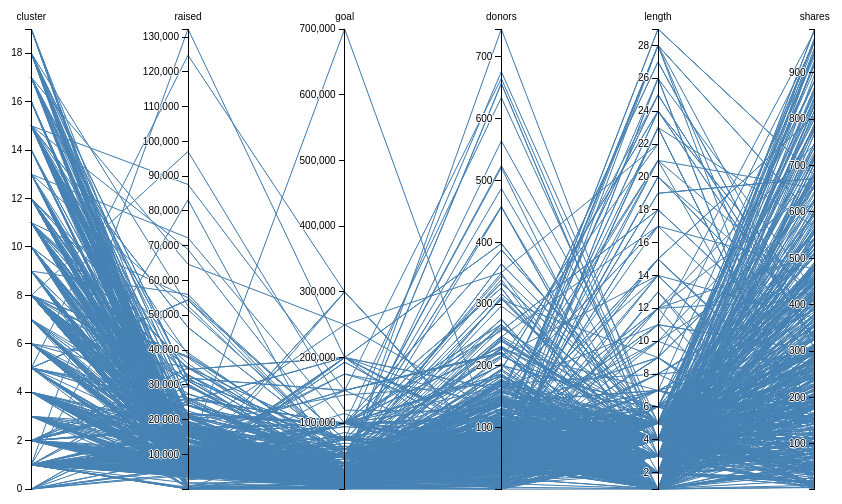
D3 v3 page, settled after 480 driven frames (8 s of simulated time); the page loaded 1 data file(s).



var margin = {top: 30, right: 10, bottom: 10, left: 10},
    width = 960 - margin.left - margin.right,
    height = 500 - margin.top - margin.bottom;

var x = d3.scale.ordinal().rangePoints([0, width], 1),
    y = {},
    dragging = {};

var line = d3.svg.line(),
    axis = d3.svg.axis().orient("left"),
    background,
    foreground;

var svg = d3.select("body").append("svg")
    .attr("width", width + margin.left + margin.right)
    .attr("height", height + margin.top + margin.bottom)
  .append("g")
    .attr("transform", "translate(" + margin.left + "," + margin.top + ")");

d3.csv("data/gfm-900.csv", function(error, cars) {


  // Extract the list of dimensions and create a scale for each.
  x.domain(dimensions = d3.keys(cars[0]).filter(function(d) {
    return d != "name" && (y[d] = d3.scale.linear()
        .domain(d3.extent(cars, function(p) { return +p[d]; }))
        .range([height, 0]));
  }));

  // Add grey background lines for context.
  background = svg.append("g")
      .attr("class", "background")
    .selectAll("path")
      .data(cars)
    .enter().append("path")
      .attr("d", path);

  // Add blue foreground lines for focus.
  foreground = svg.append("g")
      .attr("class", "foreground")
    .selectAll("path")
      .data(cars)
    .enter().append("path")
      .attr("d", path);

  // Add a group element for each dimension.
  var g = svg.selectAll(".dimension")
      .data(dimensions)
    .enter().append("g")
      .attr("class", "dimension")
      .attr("transform", function(d) { return "translate(" + x(d) + ")"; })
      .call(d3.behavior.drag()
        .origin(function(d) { return {x: x(d)}; })
        .on("dragstart", function(d) {
          dragging[d] = x(d);
          background.attr("visibility", "hidden");
        })
        .on("drag", function(d) {
          dragging[d] = Math.min(width, Math.max(0, d3.event.x));
          foreground.attr("d", path);
          dimensions.sort(function(a, b) { return position(a) - position(b); });
          x.domain(dimensions);
          g.attr("transform", function(d) { return "translate(" + position(d) + ")"; })
        })
        .on("dragend", function(d) {
          delete dragging[d];
          transition(d3.select(this)).attr("transform", "translate(" + x(d) + ")");
          transition(foreground).attr("d", path);
          background
              .attr("d", path)
            .transition()
              .delay(500)
              .duration(0)
              .attr("visibility", null);
        }));

  // Add an axis and title.
  g.append("g")
      .attr("class", "axis")
      .each(function(d) { d3.select(this).call(axis.scale(y[d])); })
    .append("text")
      .style("text-anchor", "middle")
      .attr("y", -9)
      .text(function(d) { return d; });

  // Add and store a brush for each axis.
  g.append("g")
      .attr("class", "brush")
      .each(function(d) {
        d3.select(this).call(y[d].brush = d3.svg.brush().y(y[d]).on("brushstart", brushstart).on("brush", brush));
      })
    .selectAll("rect")
      .attr("x", -8)
      .attr("width", 16);
});

function position(d) {
  var v = dragging[d];
  return v == null ? x(d) : v;
}

function transition(g) {
  return g.transition().duration(500);
}

// Returns the path for a given data point.
function path(d) {
  return line(dimensions.map(function(p) { return [position(p), y[p](d[p])]; }));
}

function brushstart() {
  d3.event.sourceEvent.stopPropagation();
}

// Handles a brush event, toggling the display of foreground lines.
function brush() {
  var actives = dimensions.filter(function(p) { return !y[p].brush.empty(); }),
      extents = actives.map(function(p) { return y[p].brush.extent(); });
  foreground.style("display", function(d) {
    return actives.every(function(p, i) {
      return extents[i][0] <= d[p] && d[p] <= extents[i][1];
    }) ? null : "none";
  });
}



### data: data/gfm-900.csv
cluster, raised, goal, donors, length, shares
5, 5975, 10000, 31, 3, 262
10, 3195, 15000, 51, 4, 125
3, 3080, 3200, 38, 4, 112
2, 2631, 35000, 65, 5, 562
11, 1765, 10000, 14, 5, 103
1, 1735, 2050, 34, 4, 14
10, 1060, 510, 11, 4, 43
18, 1045, 7000, 17, 13, 65
3, 980, 25000, 17, 5, 44
4, 610, 5000, 7, 3, 13
9, 500, 1600, 5, 5, 31
1, 480, 1815, 8, 3, 115
7, 460, 500, 25, 4, 182
15, 450, 80000, 4, 3, 11
13, 250, 9000, 4, 1, 71
1, 250, 250, 8, 2, 115
1, 245, 10000, 9, 3, 63
13, 225, 1380, 9, 4, 36
5, 220, 10000, 5, 3, 110
4, 215, 2500, 5, 13, 13
1, 155, 3600, 6, 4, 49
1, 150, 132, 1, 3, 32
13, 120, 25000, 2, 4, 12
9, 90, 35000, 3, 3, 6
18, 80, 10000, 5, 3, 164
10, 80, 690, 2, 5, 9
1, 60, 300, 2, 4, 14
1, 50, 800, 2, 6, 44
1, 50, 1300, 1, 1, 6
17, 25, 5000, 1, 12, 16
1, 20, 500, 1, 3, 13
1, 132334, 200000, 1,263, 5, 4.0k
5, 124797, 300000, 3,286, 2, 14k
8, 97105, 120000, 125, 1, 22
15, 87609, 150000, 665, 4, 419
1, 83230, 100, 1,960, 1, 7.1k
13, 72245, 100000, 634, 4, 3.5k
15, 68930, 60000, 263, 4, 972
17, 64675, 250000, 351, 22, 1.0k
9, 56020, 50000, 521, 1, 1.9k
11, 55038, 75000, 676, 5, 2.8k
5, 54432, 50000, 1,307, 29, 1.3k
18, 52675, 50000, 524, 4, 1.5k
13, 51579, 60000, 275, 1, 619
10, 35019, 75000, 201, 6, 392
2, 34813, 50000, 317, 4, 683
12, 34417, 200000, 398, 4, 660
8, 38123, 54000, 139, 4, 314
1, 32850, 35000, 242, 4, 1.5k
11, 32834, 55000, 106, 5, 292
15, 46500, 60000, 136, 5, 2.2k
17, 31901, 150000, 220, 3, 1.3k
2, 31486, 75000, 216, 5, 479
18, 31245, 30000, 365, 5, 1.1k
8, 31150, 30000, 309, 3, 1.5k
12, 39200, 45000, 340, 1, 679
15, 38652, 50000, 228, 1, 595
8, 37783, 30000, 457, 2, 431
11, 36030, 35000, 564, 5, 2.0k
6, 35177, 34000, 187, 2, 531
... 745 more rows